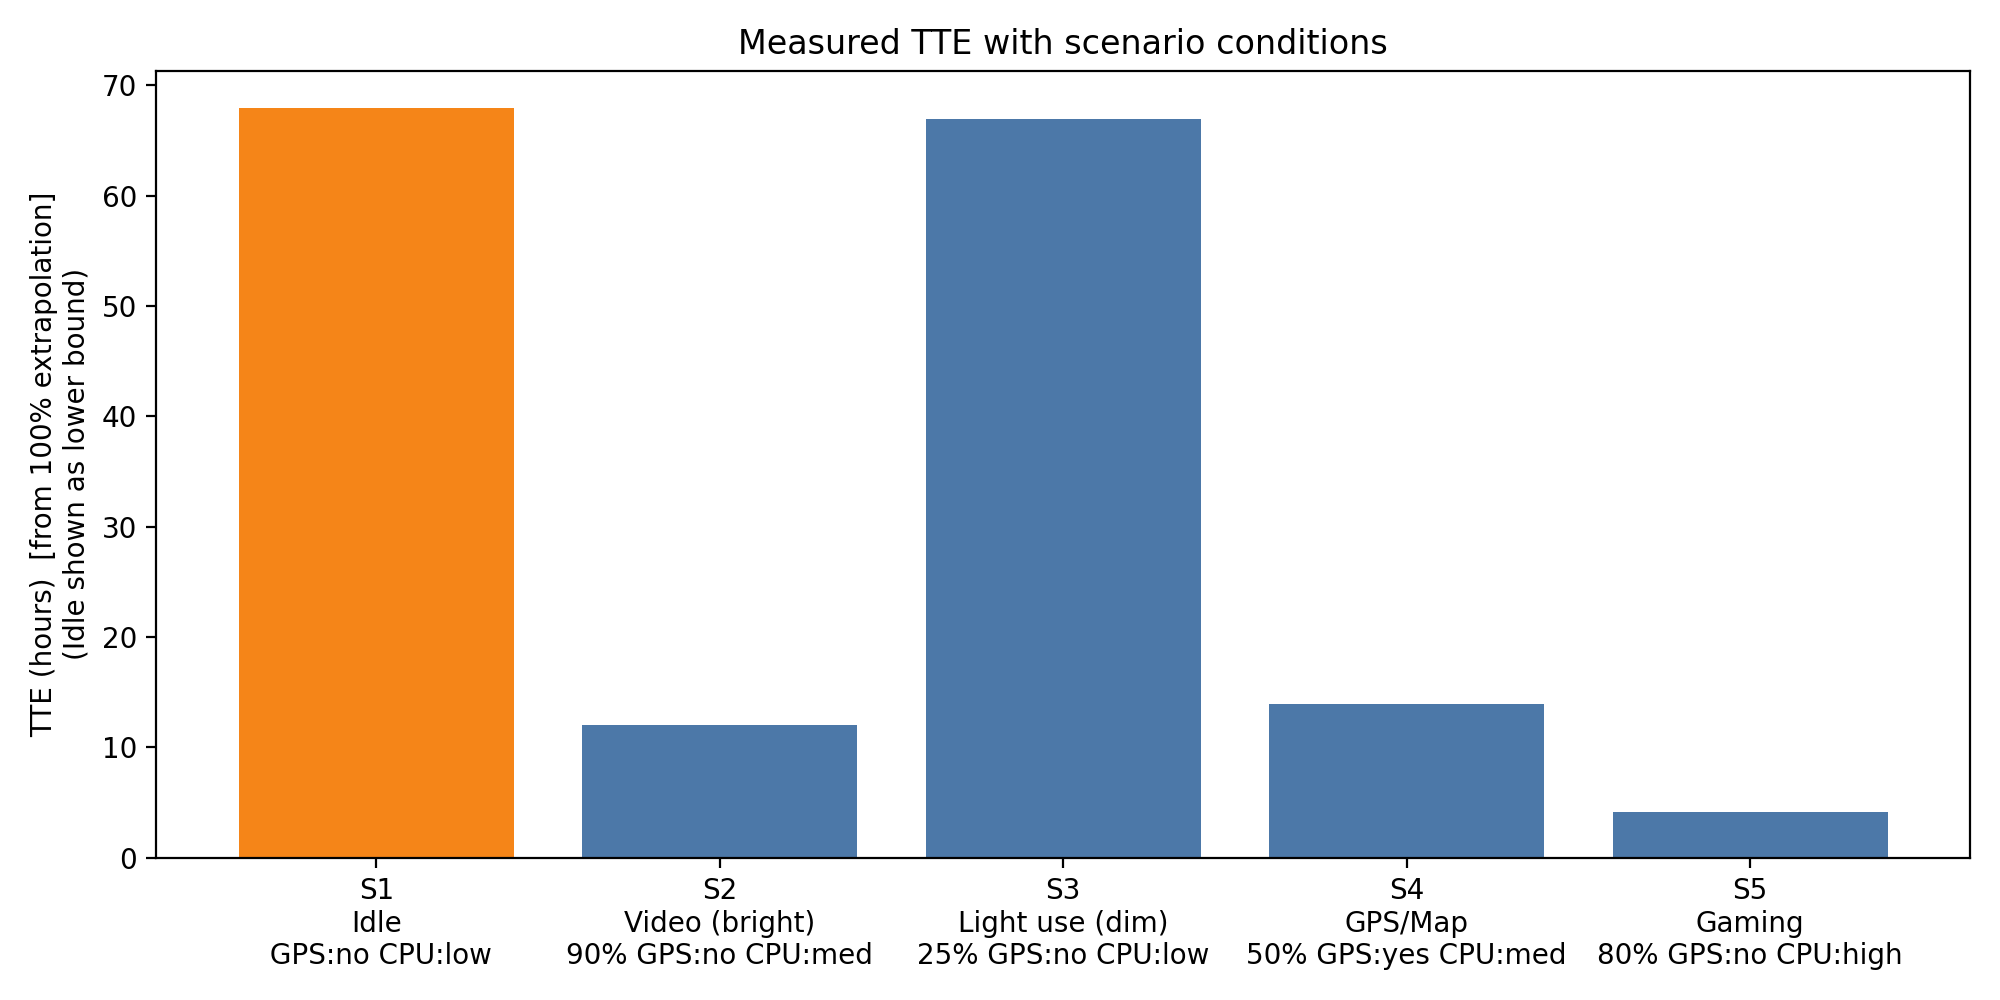

Data behind this chart, as committed beside it:
scenario, name, duration_min, soc0_percent, soc_min_percent, soc_drop_percent, rate_percent_per_h, TTE_from_100_h, TTE_from_SOC0_h, rate_upper_bound_percent_per_h, TTE_lower_bound_from_100_h, activity, screen_on, brightness_percent, network, gps, cpu_load, notes
1, Idle, 40.77, 100.0, 100.0, 0.0, , , , 1.472, 67.94, Idle (screen off), 0, , WiFi, no, low, lock screen idle
2, Video (bright), 28.9, 100.0, 96.0, 4.0, 8.304, 12.04, 12.04, , , Video bright, 1, 90.0, WiFi, no, med, high brightness video playback
3, Light use (dim), 40.15, 100.0, 99.0, 1.0, 1.494, 66.92, 66.92, , , Light use dim, 1, 25.0, WiFi, no, low, browsing/reading
4, GPS/Map, 41.88, 100.0, 95.0, 5.0, 7.163, 13.96, 13.96, , , GPS/Map, 1, 50.0, WiFi(or 4G), yes, med, continuous navigation/map
5, Gaming, 39.58, 95.0, 79.0, 16.0, 24.25, 4.123, 3.917, , , Gaming, 1, 80.0, WiFi, no, high, 3D gaming continuous; device warmed
